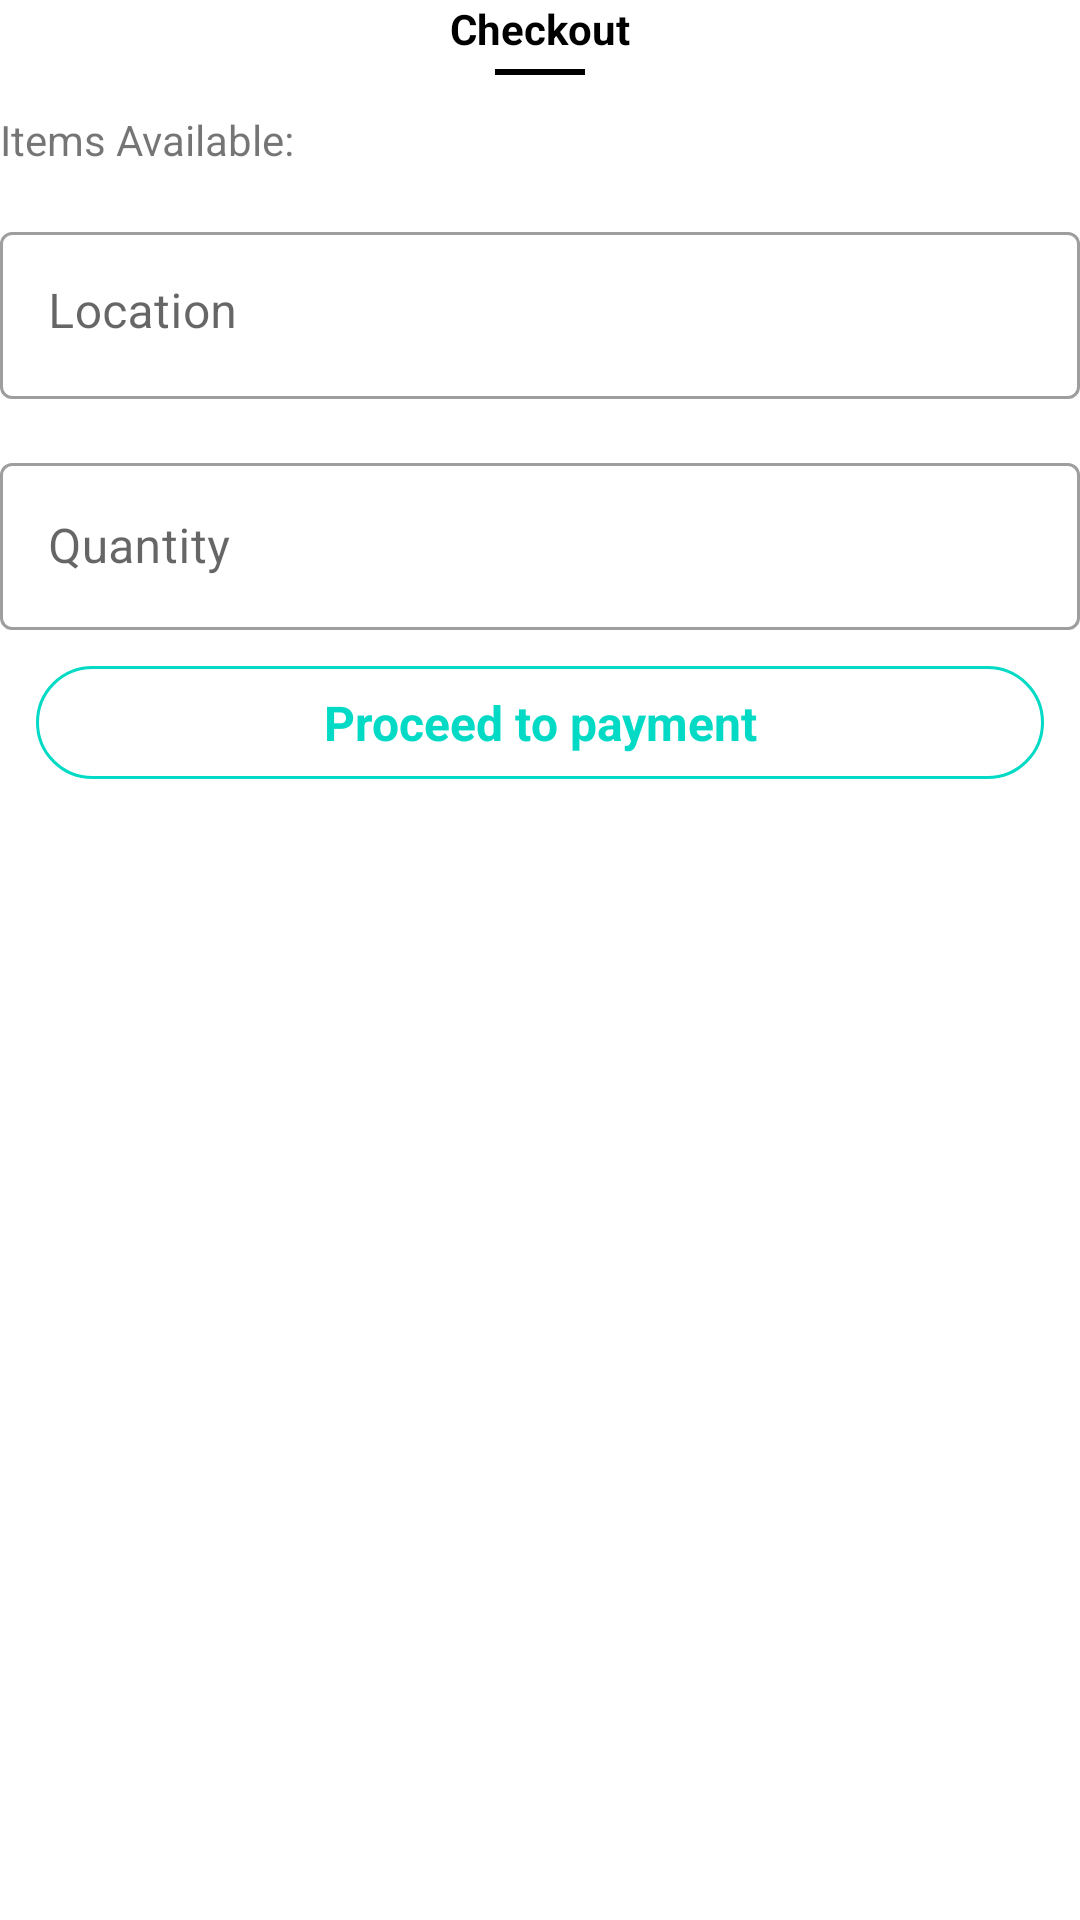

Layout XML and referenced resources for this Android screen:
<!-- AndroidManifest.xml: application theme Theme.ClassifiedApp -->
<!-- res/layout/dialog_buy.xml -->
<?xml version="1.0" encoding="utf-8"?>
<LinearLayout xmlns:android="http://schemas.android.com/apk/res/android"
    android:orientation="vertical"
    android:layout_margin="12dp"
    android:layout_width="match_parent"
    android:layout_height="match_parent">

    <TextView
        android:layout_width="wrap_content"
        android:layout_height="wrap_content"
        android:text="@string/checkout"
        android:textColor="@color/black"
        android:textStyle="bold"
        android:layout_gravity="center_horizontal"
        />
    <View
        android:layout_width="30dp"
        android:layout_height="2dp"
        android:layout_marginTop="4dp"
        android:background="@color/black"
        android:layout_gravity="center_horizontal"
        />


    <TextView
        android:layout_width="match_parent"
        android:layout_height="wrap_content"
        android:text="@string/items_available"
        android:layout_marginTop="12dp"
        android:id="@+id/tv_items_available"
        />

    <com.google.android.material.textfield.TextInputLayout

        android:layout_width="match_parent"
        android:layout_height="wrap_content"
        android:hint="@string/location"
        android:visibility="visible"
        android:layout_marginTop="16dp"
        style="@style/Widget.MaterialComponents.TextInputLayout.OutlinedBox">

        <com.google.android.material.textfield.TextInputEditText
            android:layout_width="match_parent"
            android:layout_height="wrap_content"
            android:inputType="textPostalAddress"
            android:id="@+id/et_location"
            android:gravity="start"
            android:editable="false"
            android:focusable="false"
            />

    </com.google.android.material.textfield.TextInputLayout>

    <com.google.android.material.textfield.TextInputLayout

        android:layout_width="match_parent"
        android:layout_height="wrap_content"
        android:hint="@string/quantity"
        android:layout_marginTop="16dp"
        style="@style/Widget.MaterialComponents.TextInputLayout.OutlinedBox">

        <com.google.android.material.textfield.TextInputEditText
            android:layout_width="match_parent"
            android:layout_height="wrap_content"
            android:inputType="number"
            android:id="@+id/et_quantity"
            />

    </com.google.android.material.textfield.TextInputLayout>

    <TextView
        android:layout_width="match_parent"
        android:layout_height="wrap_content"
        android:gravity="center"
        android:text="@string/proceed_to_payment"
        android:textColor="@color/teal_200"
        android:textStyle="bold"
        android:textSize="16sp"
        android:padding="8dp"
        android:layout_marginTop="12dp"
        android:id="@+id/tv_pay"
        android:background="@drawable/btn_buy"
        android:layout_marginStart="12dp"
        android:layout_marginEnd="12dp"
        />


</LinearLayout>
<!-- resources referenced by this layout -->
<resources>
  <color name="black">#FF000000</color>
  <color name="teal_200">#FF03DAC5</color>
  <!-- drawable btn_buy (drawable) -->
  <?xml version="1.0" encoding="utf-8"?>
  <shape xmlns:android="http://schemas.android.com/apk/res/android">
  
      <corners
          android:radius="20dp"
          />
      <stroke
          android:width="1dp"
          android:color="@color/teal_200"
          />
  </shape>
  <string name="checkout">Checkout</string>
  <string name="items_available">Items Available:</string>
  <string name="location">Location</string>
  <string name="proceed_to_payment">Proceed to payment</string>
  <string name="quantity">Quantity</string>
  <style name="Theme.ClassifiedApp" parent="Theme.MaterialComponents.Light.NoActionBar">
          
          <item name="colorPrimary">@color/purple_500</item>
          <item name="colorPrimaryVariant">@color/purple_700</item>
          <item name="colorOnPrimary">@color/white</item>
          
          <item name="colorSecondary">@color/teal_200</item>
          <item name="colorSecondaryVariant">@color/teal_700</item>
          <item name="colorOnSecondary">@color/black</item>
          
          <item name="android:statusBarColor">?attr/colorSecondary</item>
          <item name="android:windowLightStatusBar">true</item>
          
      </style>
  <color name="purple_500">#FF6200EE</color>
  <color name="purple_700">#FF3700B3</color>
  <color name="white">#FFFFFFFF</color>
  <color name="teal_700">#FF018786</color>
</resources>
